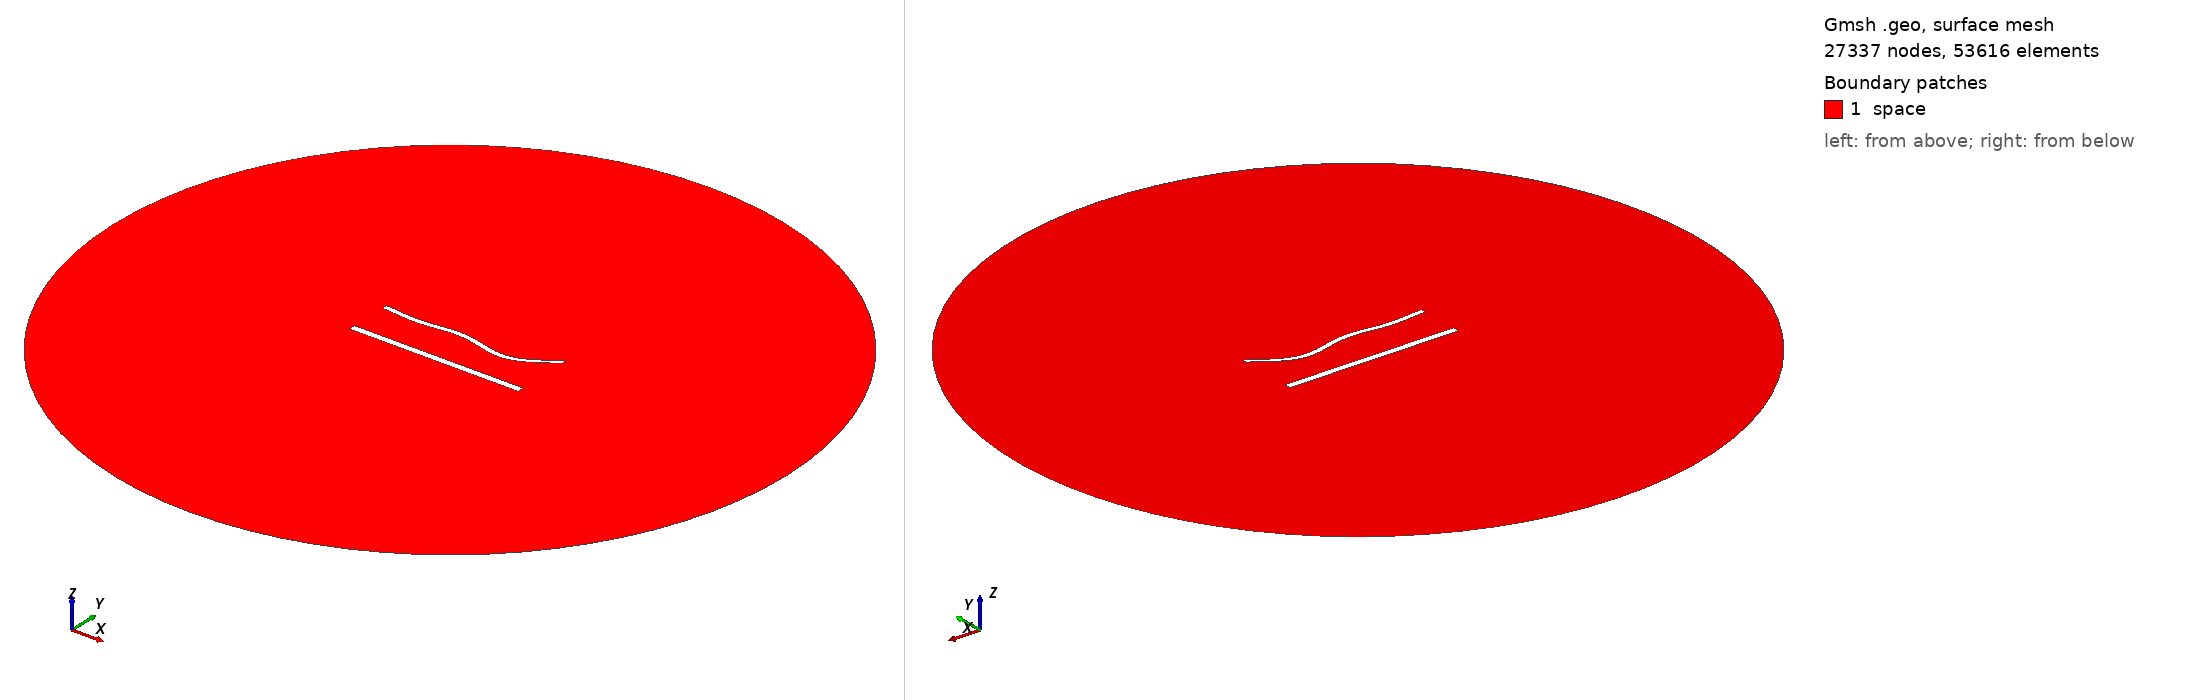

Gmsh geometry script, surface-meshed: 27337 nodes, 53616 surface elements. Boundary patches (legend numbers): 1 space. Left view from above one corner, right view from below the opposite corner. Legend entries are the model's physical surfaces. The drawing asked Gmsh for element sizes between 1% and 20% of the model's largest extent; the script's own settings can give other sizes.

=== 1411.geo (drawn) ===
//---------------------------------------
// Geometry kernel
//---------------------------------------

SetFactory("OpenCASCADE");



//---------------------------------------
// Parameters of the geometry
//---------------------------------------

// Overetch of the upper plate
overetch = 0.375;

// Distance between the plates
distance = 25.0;

// Discretization over the x axis (for the deformation)
nx = 50; 

// Length of the plate
L = 100 - overetch; 

// Number of modes
n = 4; 

// 1st mode coefficient
coeff(1) = 0.0;
beta(1) = 0.596864 * 3.1415926535 / L;

// 2nd mode coefficient
coeff(2) = -1.5;
beta(2) = 1.49418 * 3.1415926535 / L;

// 3rd mode coefficient
coeff(3) = 1.5;
beta(3) = 2.50025 * 3.1415926535 / L;

// 4th mode coefficient
coeff(4) = -1.5;
beta(4) = 3.49999 * 3.1415926535 / L;



//---------------------------------------
// Upper plate (deformed rectangle)
//---------------------------------------

// Coordiantes of the upper plate
xmin = -50;
xmax = 50 - overetch;

// Height of the upper plate
yheight = 4 - 2 * overetch;

// Indexes of the points
UpperID[] = {};
LowerID[] = {};
LeftID[] = {};
RightID[] = {};

// Point index
p = 1;

// Horizontal edges
For i In {1:nx}
    x = xmin + (i-1)*(xmax - xmin)/(nx-1);

    y_bottom = distance / 2 + overetch;
    For j In {1:n}
        C = (Cosh(beta(j)*L) + Cos(beta(j)*L)) / (Sinh(beta(j)*L) + Sin(beta(j)*L));
        y_bottom  = y_bottom + coeff(j) * (Cosh(beta(j)*(x+50)) - Cos(beta(j)*(x+50)) - C * (Sinh(beta(j)*(x+50)) - Sin(beta(j)*(x+50))));
    EndFor

    y_top = y_bottom + yheight;

    Point(p) = {x, y_top, 0, 1.0};
    UpperID[i] = p;
    p = p + 1;

    Point(p) = {x, y_bottom, 0, 1.0};
    LowerID[i] = p;
    p = p + 1;
EndFor

// Create point lists
UpperPts[] = {}; LowerPts[] = {};
For i In {1:nx}
  UpperPts[] += {UpperID[i]};
  LowerPts[] += {LowerID[i]};
EndFor

// Build splines
Spline(1) = {UpperPts[]};
Spline(2) = {LowerPts[]};
Line(3) = {LowerPts[nx-1], UpperPts[nx-1]};
Line(4) = {LowerPts[0], UpperPts[0]};

// Build the plane surface
Curve Loop(1) = {2, 3, -1, -4};
Plane Surface(1) = {1};



//---------------------------------------
// Lower plate (rectangle)
//---------------------------------------

// Vertices
Point(1001) = {-50, -distance/2, 0, 1.0};
Point(1002) = { 50, -distance/2, 0, 1.0};
Point(1003) = { 50,  -distance/2 + 4, 0, 1.0};
Point(1004) = {-50,  -distance/2 + 4, 0, 1.0};

// Edges
Line(5) = {1001, 1002};
Line(6) = {1002, 1003};
Line(7) = {1003, 1004};
Line(8) = {1004, 1001};

// Plane surface
Line Loop(2) = {5, 6, 7, 8};
Plane Surface(2) = {2}; 



//---------------------------------------
// Outer (fictious) boundary
//---------------------------------------

// Points
Point(1005) = {0, 0, 0};       // Center
Point(1006) = {200, 0, 0};     // Start point
Point(1007) = {0, 200, 0};     // 90 degrees
Point(1008) = {-200, 0, 0};    // 180 degrees
Point(1009) = {0, -200, 0};    // 270 degrees

// Circle arcs (each needs start, center, end)
Circle(9) = {1006, 1005, 1007};
Circle(10) = {1007, 1005, 1008};
Circle(11) = {1008, 1005, 1009};
Circle(12) = {1009, 1005, 1006};

// Plane surface for the entire domain
Curve Loop(3) = {9, 10, 11, 12};
Surface(3) = {3};

// Subtract the plates from the whole domain to obtain the actual domain where we want to solve the equations
BooleanDifference{ Surface{3}; Delete; }{ Surface{1}; Surface{2}; Delete; }




//---------------------------------------
// Transfinite Lines/Curves
//---------------------------------------

// Set the number of points on the boundaries
r = 6;
d = 0.15;

// Plates
Transfinite Curve {1} = 50*r/4 Using Progression 1;
Transfinite Line {2} = 50*r Using Progression 1;
Transfinite Curve {3, 4} = 2*r Using Progression 1+d;
Transfinite Line {5} = 50*r/4 Using Progression 1;
Transfinite Line {7} = 50*r Using Progression 1;
Transfinite Line {6} = 2*r Using Progression 1-d;
Transfinite Line {8} = 2*r Using Progression 1+d;

// Outer boundary
Transfinite Line {9, 10, 11, 12} = 20 Using Progression 1;



//---------------------------------------
// Physical groups
//---------------------------------------                

// Physical curves (boundaries)
Physical Line("force_segment", 10) = {2};
Physical Line("upper_plate", 11) = {1, 3, 4};
Physical Line("lower_plate", 12) = {5, 6, 7, 8};
Physical Line("boundary", 20) = {9, 10, 11, 12};

// Physical Surfaces
Physical Surface("space", 30) = {3};



//---------------------------------------
// 6. Generate the Mesh
//---------------------------------------

// 2D mesh generation
Mesh 2;
